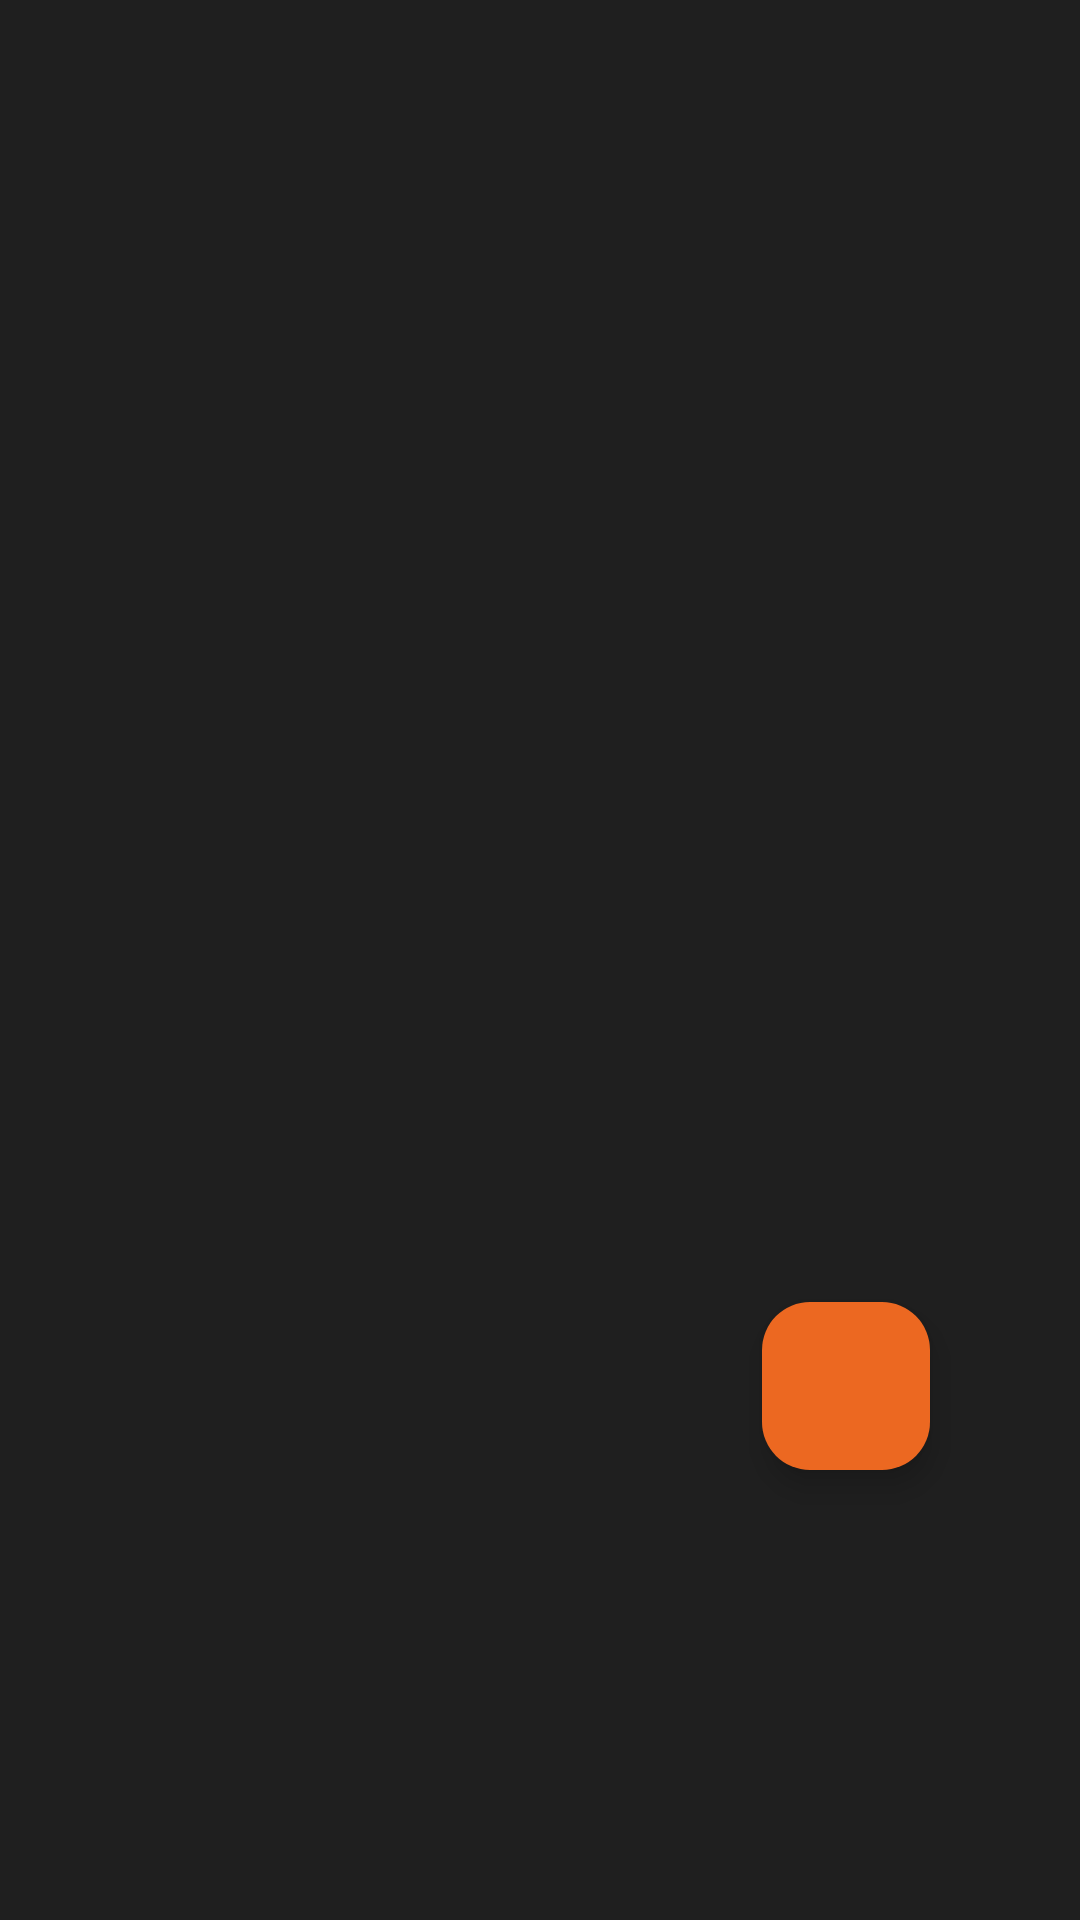

Layout XML and referenced resources for this Android screen:
<!-- AndroidManifest.xml: application theme Theme.MuscleForge -->
<!-- res/layout/fragment_routines.xml -->
<androidx.constraintlayout.widget.ConstraintLayout xmlns:android="http://schemas.android.com/apk/res/android"
    xmlns:app="http://schemas.android.com/apk/res-auto"
    android:layout_width="match_parent"
    android:layout_height="match_parent"
    android:background="@android:color/white"
    android:backgroundTint="@color/primary">

    <androidx.recyclerview.widget.RecyclerView
        android:id="@+id/routineRecyclerView"
        android:layout_width="0dp"
        android:layout_height="0dp"
        android:padding="16dp"
        app:layoutManager="androidx.recyclerview.widget.LinearLayoutManager"
        app:layout_constraintBottom_toBottomOf="parent"
        app:layout_constraintEnd_toEndOf="parent"
        app:layout_constraintStart_toStartOf="parent"
        app:layout_constraintTop_toTopOf="parent" />

    <com.google.android.material.floatingactionbutton.FloatingActionButton
        android:id="@+id/createNewRoutine"
        android:layout_width="wrap_content"
        android:layout_height="wrap_content"
        style="@style/floatAcctButton"
        app:layout_constraintBottom_toBottomOf="parent"
        app:layout_constraintEnd_toEndOf="parent"
        app:srcCompat="@drawable/ic_plus"
        app:tint="@android:color/black"
        />
</androidx.constraintlayout.widget.ConstraintLayout>
<!-- resources referenced by this layout -->
<resources>
  <color name="primary">#1f1f1f</color>
  <style name="floatAcctButton">
          <item name="android:backgroundTint">@color/primaryColor</item>
          <item name="android:layout_marginEnd">50dp</item>
          <item name="android:layout_marginBottom">150dp</item>
      </style>
  <style name="Theme.MuscleForge" parent="Theme.Material3.DynamicColors.DayNight.NoActionBar">
          <item name="android:editTextColor">@android:color/black</item>
      </style>
  <color name="primaryColor">#ec6821</color>
</resources>
